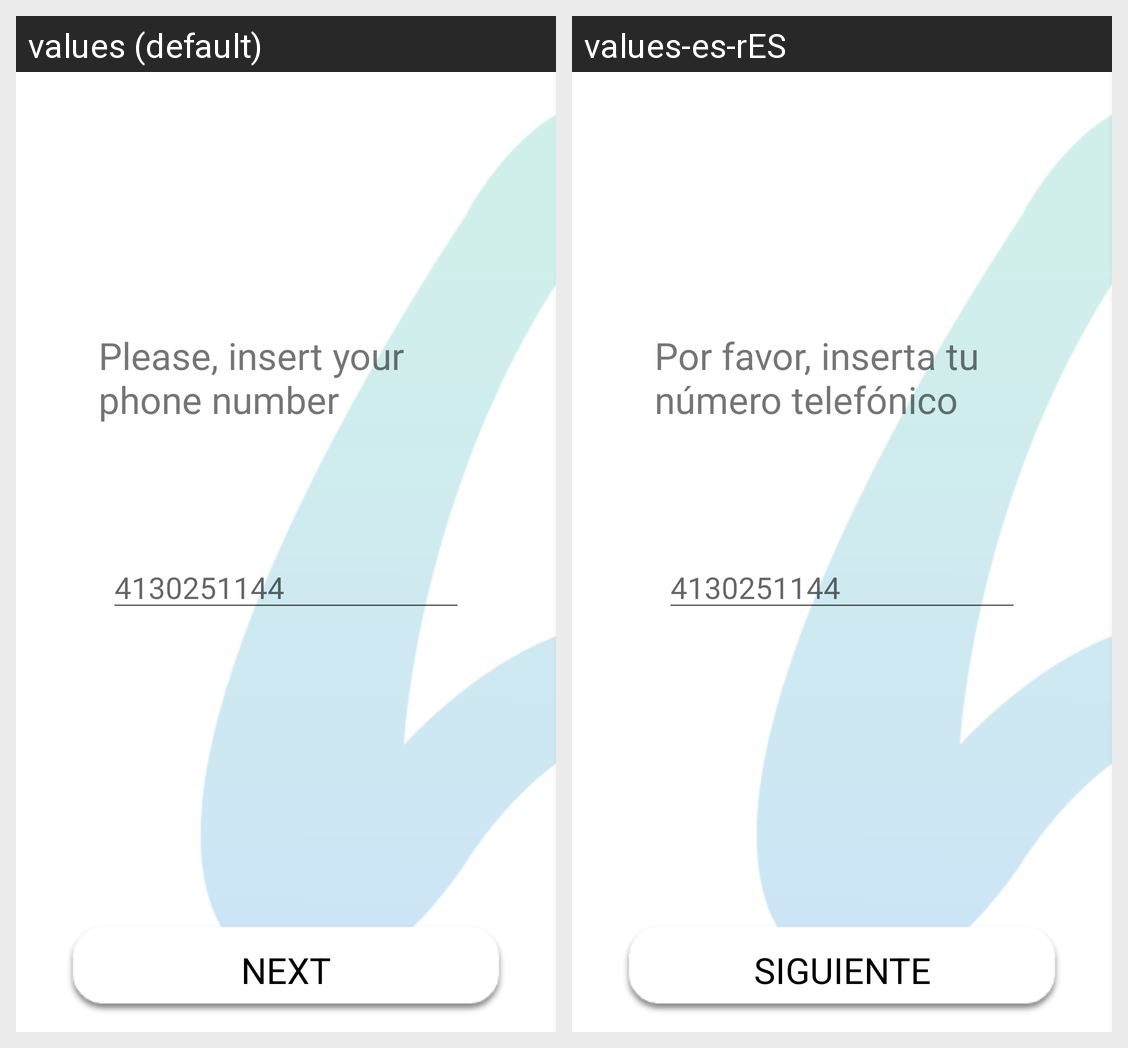

This grid shows one Android layout under two languages. Give, for every string resource on the screen, its name, the default text and each shown locale's text.
Android screen res/layout/activity_insert_phone.xml rendered under 2 locales, left to right: values (default), values-es-rES. Device: Nexus 5 (rendered at 1080×1920; each locale shown at half size, 540×960, under a caption strip naming it); theme AppTheme.
Strings drawn on this screen, with the default value and each locale's value (text and hints the layout hard-codes, and strings that could not be matched under every locale, appear in the picture but are not listed):

insert_phone_number
  values: Please, insert your phone number
  values-es-rES: Por favor, inserta tu número telefónico

button_next
  values: NEXT
  values-es-rES: SIGUIENTE
